Image classification data set "datasets" (dijanajovanova/pvision-ai on GitHub). Class labels (2): defective, good.

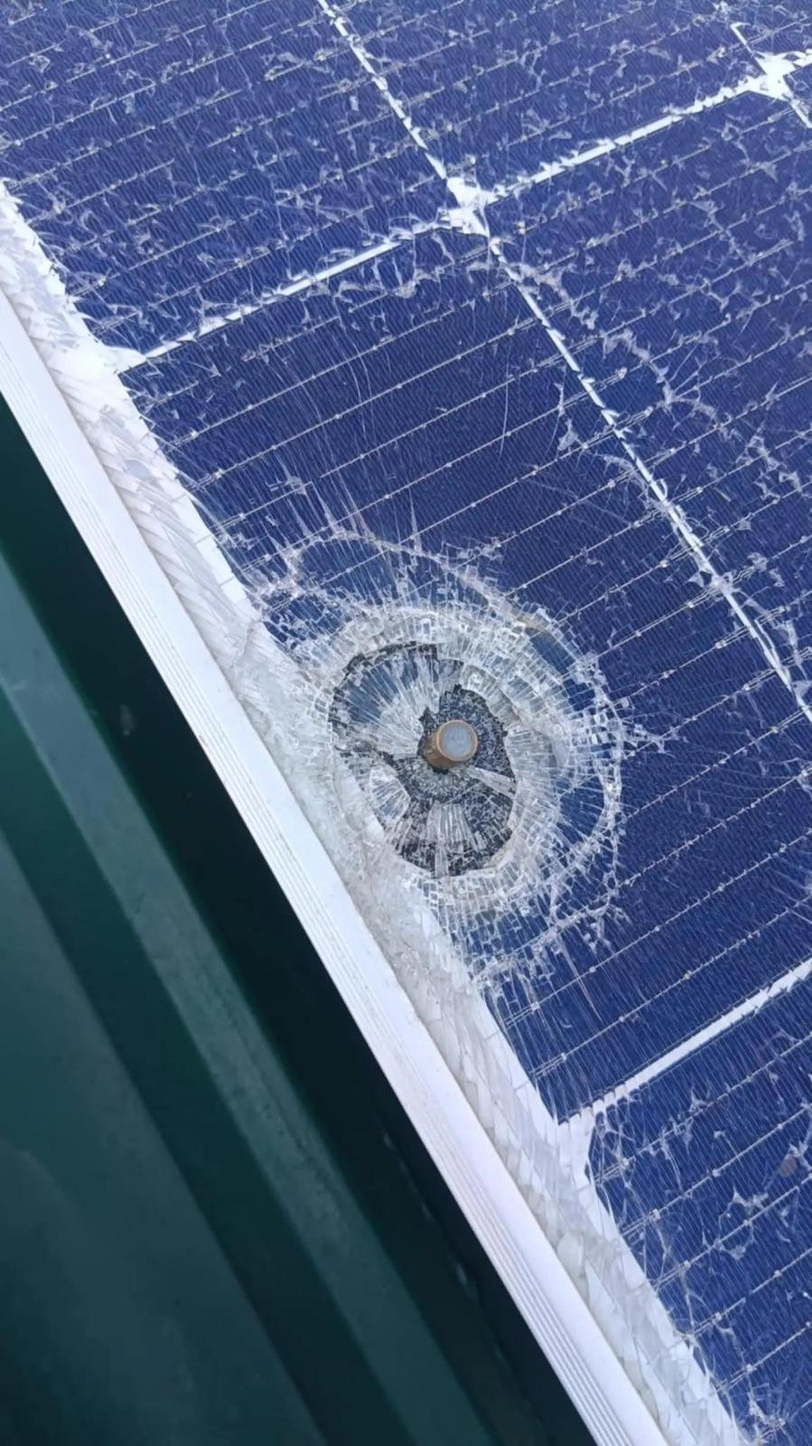
Label: defective

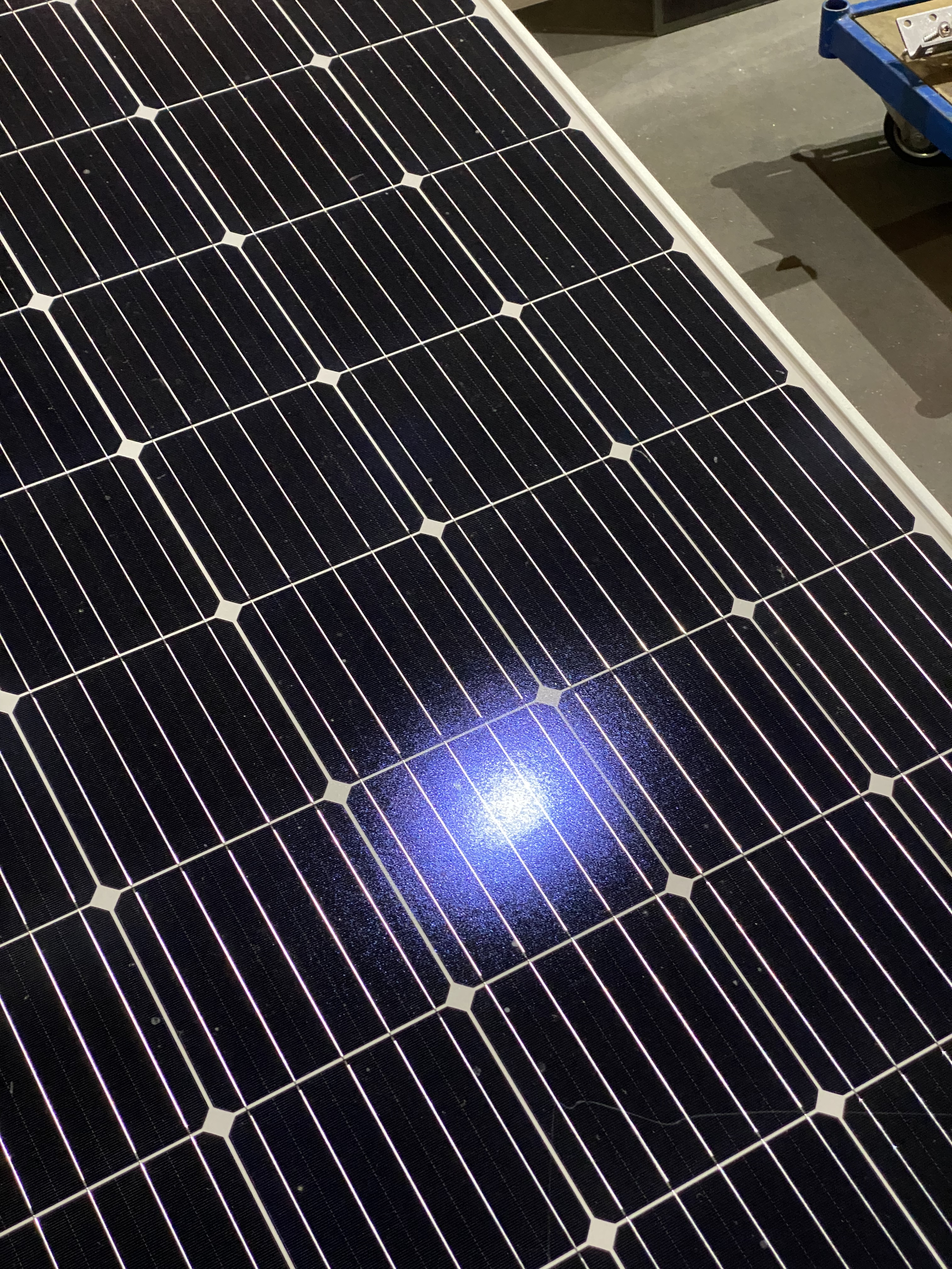
Label: good

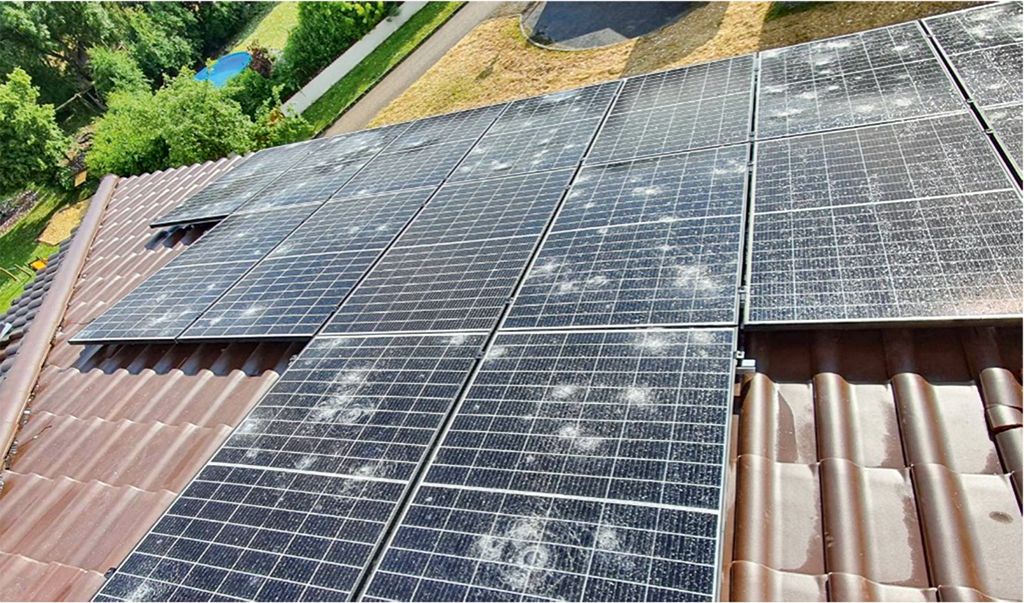
Label: defective

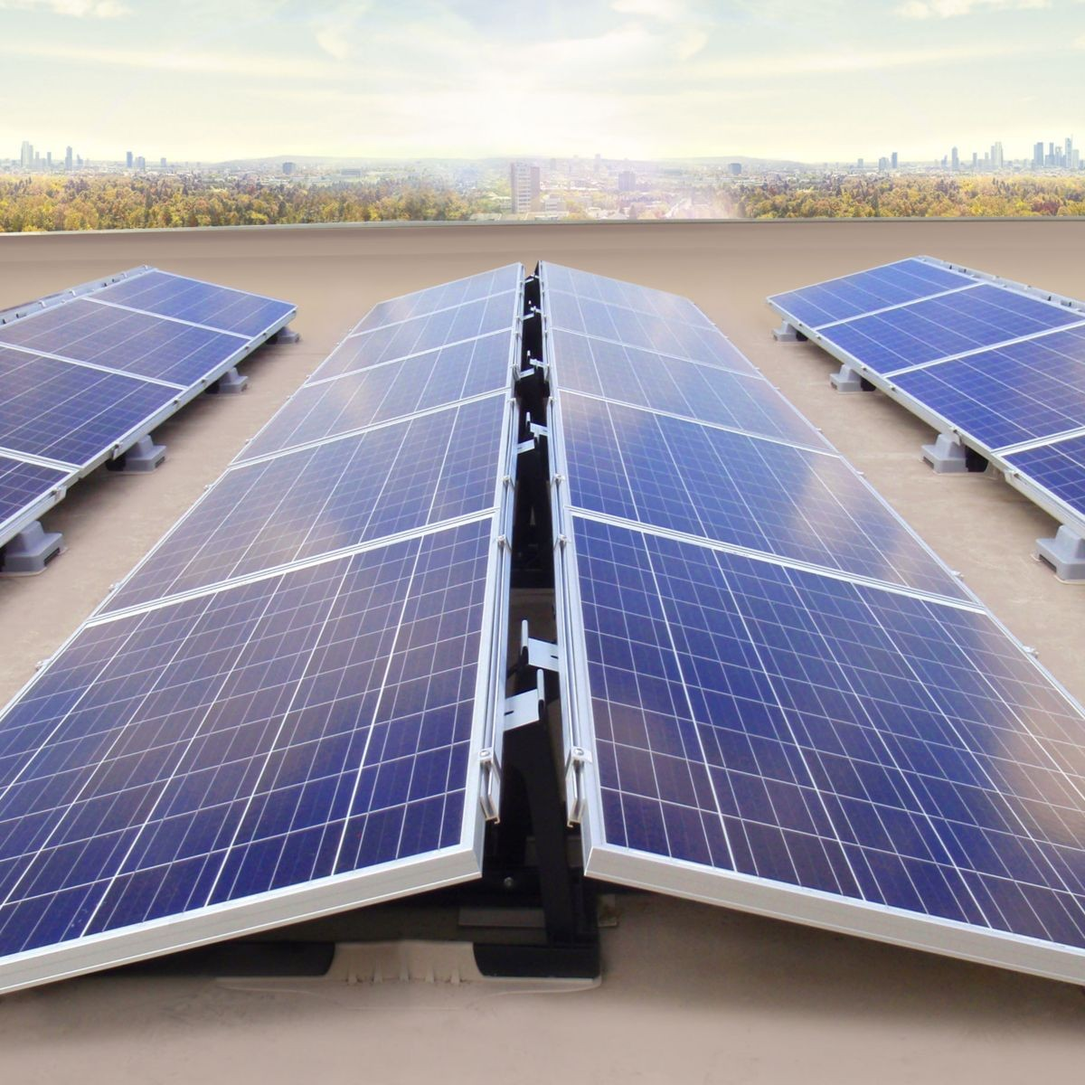
Label: good

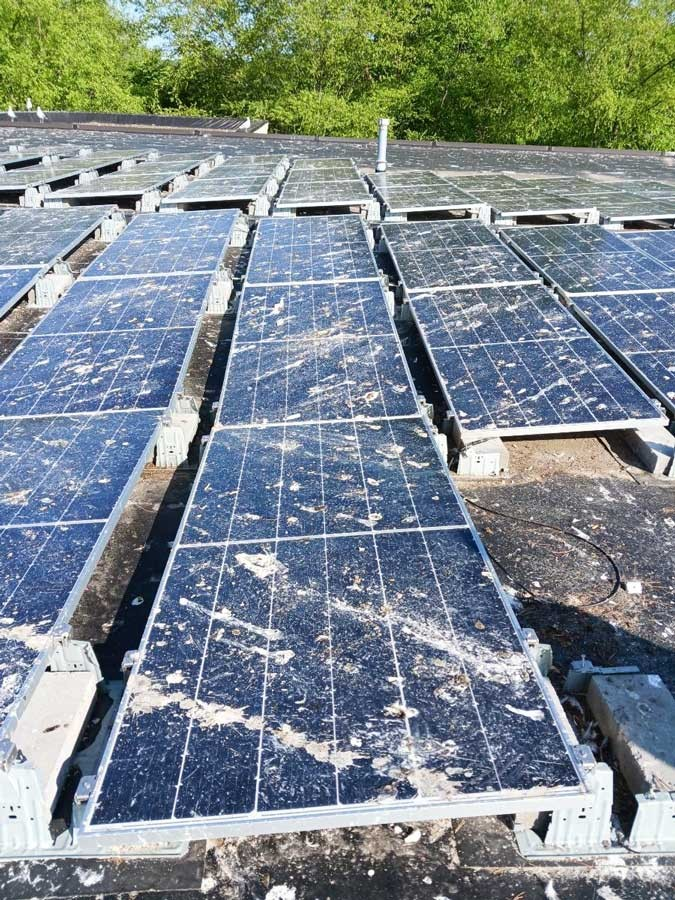
Label: defective

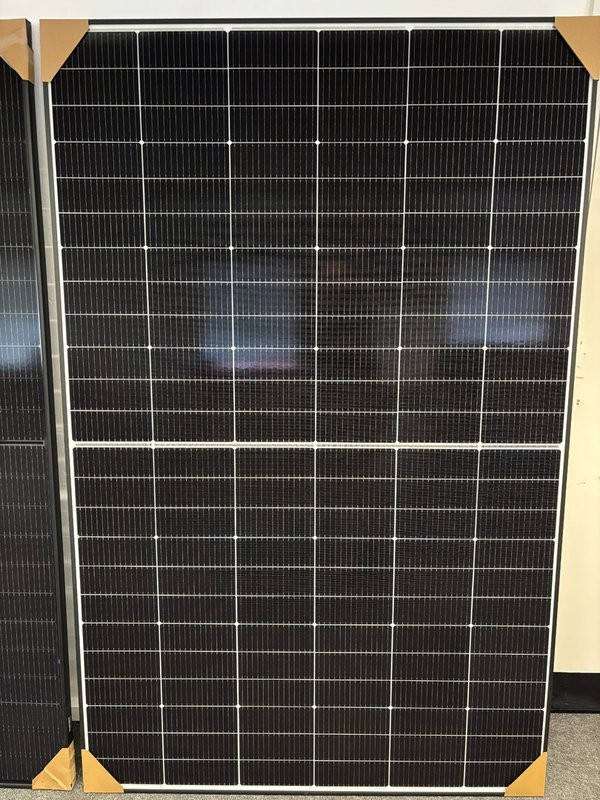
Label: good
